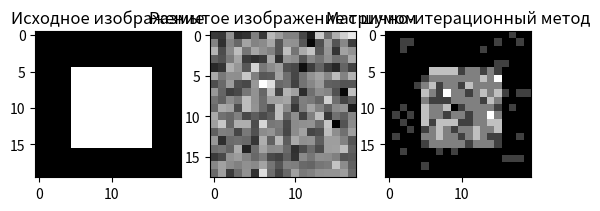

Write the Python code that produced this figure.
import matplotlib.pyplot as plt
from numpy.linalg import pinv
import numpy as np

def iterative_computational_procedure(W, p, F, max_iterations=100):  # матрично-итерационный метод
    background = [] # общий список для хранения индексов фоновых точек

    for k in range(max_iterations):
        f = np.linalg.pinv(W.T) @ p # восстановление изображения на очередном шаге
        less_than_threshold = []    # текущий список для хранения индексов фоновых точек
        current_col_cnt = 0 # счетчик столбцов с замененными значениями

        # поиск фоновых точек
        for i in range(f.shape[0]):
            if f[i] < F:
                less_than_threshold.append(i)
                current_col_cnt += 1
        if current_col_cnt == 0: # если фоновых значений больше нет, то завершаем цикл
            break
        background += less_than_threshold
        f[less_than_threshold] = F  # если i-я координата по значению ниже порога, то заменить на фоновые значения


        W = np.delete(W, less_than_threshold, axis=0) # исключение из матрицы W столбцов с замененными значениями
        f = np.delete(f, less_than_threshold, axis=0) # исключение из f замененных координат

        p = W.T @ f # пересчет вектора-отображения
        p /= np.max(p)

    # дополнение восстановленного изображения фоновыми значениями до исходных размеров
    result = np.array([F] * original_image.flatten().shape[0])
    for i in range(len(result)):
        if i not in background:
            result[i] = f[0]
            f = np.delete(f, 0)
    return result.reshape(original_image.shape)

# расчет квадратической ошибки
def squared_error(original_image, restored_image):
    return round(np.mean((restored_image - original_image).T @ (restored_image - original_image)), 3)

# пример использования

original_image = np.zeros((20, 20))     # создание исходного изображения
square_top_left = (5, 5)    # рисуем квадрат, задавая координаты верхнего левого и нижнего правого углов
square_bottom_right = (15, 15)
original_image[square_top_left[0]:square_bottom_right[0] + 1,
square_top_left[1]:square_bottom_right[1] + 1] = 255


original_image /= 255   # масштабирование

N = original_image.shape[0]     # оригинал и восстановленное изображение имеют размеры N*N
K = N - 2   # вектор-отображение имеет размер K*1

W = np.random.normal(0, 0.01, (N**2 , K **2))   # матрица отображения
n = np.random.normal(0, 0.01, W.shape[1])   # создание вектора шума
p = W.T @ original_image.flatten() + n      # вектор отображения
p /= np.max(p)

# получение восстановленного изображения каждым из 3-х методов

iterative_restored_image = iterative_computational_procedure(W, p, 0)


# визуализация исходного изображения

plt.subplot(131)
plt.imshow(original_image, cmap='gray')
plt.title('Исходное изображение')

# отобразить размытое изображение с шумом

plt.subplot(132)
plt.imshow(p.reshape(K, K), cmap='gray')
plt.title('Размытое изображение с шумом')

# отобразить восстановленное изображение
plt.subplot(133)
plt.imshow(iterative_restored_image, cmap='gray')
plt.title('Матрично-итерационный метод')
plt.show()


# вычисление квадратической ошибки

iterative_squared_error = squared_error(original_image, iterative_restored_image)
print("СКО для матрично-итерационного метода:", iterative_squared_error)
